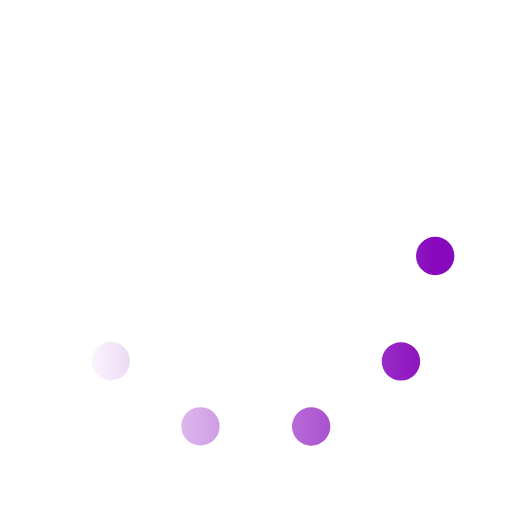
t = 0.00 s
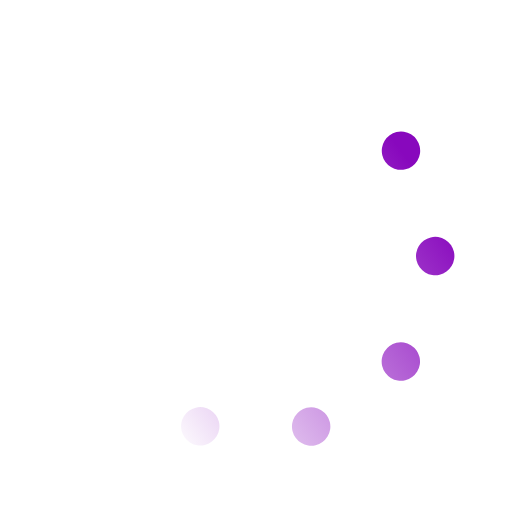
t = 0.33 s
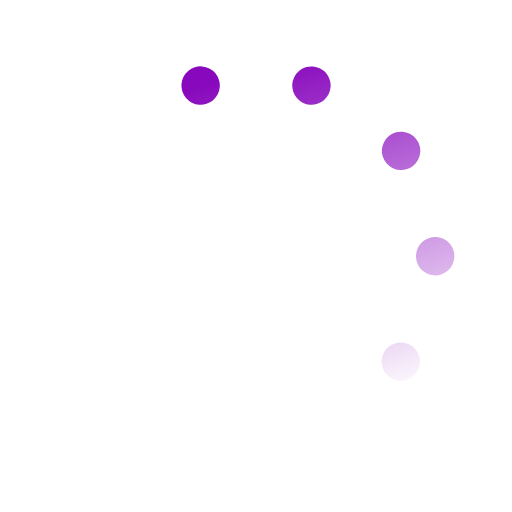
t = 0.67 s
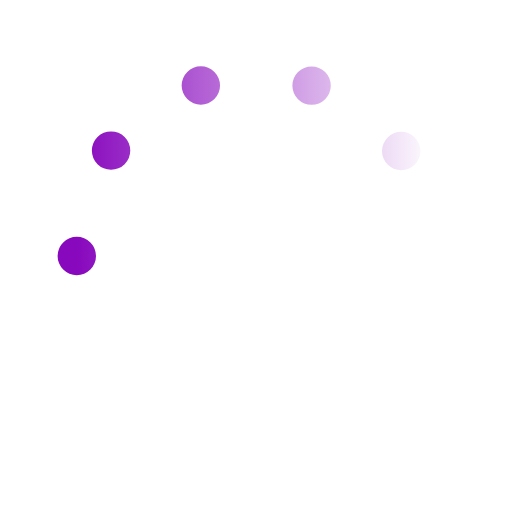
t = 1.00 s
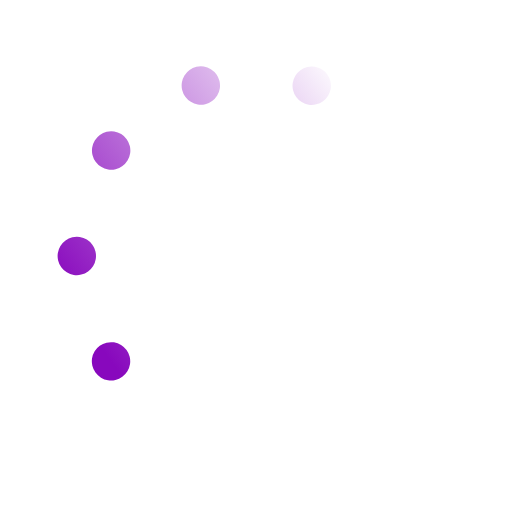
t = 1.33 s
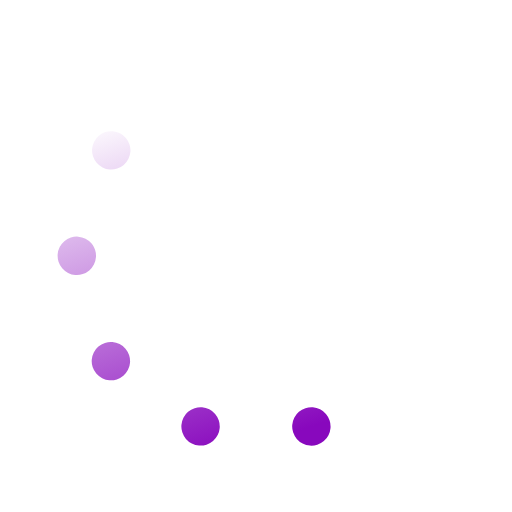
t = 1.67 s

The animated SVG that drew these frames (rendered in a browser with its animation timeline set to each time). Animation: 1 SMIL element (animateTransform=1); one cycle of 2.00 s, repeats indefinitely.

﻿<svg xmlns='http://www.w3.org/2000/svg' viewBox='0 0 200 200'><linearGradient id='a11'><stop offset='0' stop-color='#8808BD' stop-opacity='0'></stop><stop offset='1' stop-color='#8808BD'></stop></linearGradient><circle fill='none' stroke='url(#a11)' stroke-width='15' stroke-linecap='round' stroke-dasharray='0 44 0 44 0 44 0 44 0 360' cx='100' cy='100' r='70' transform-origin='center'><animateTransform type='rotate' attributeName='transform' calcMode='discrete' dur='2' values='360;324;288;252;216;180;144;108;72;36' repeatCount='indefinite'></animateTransform></circle></svg>